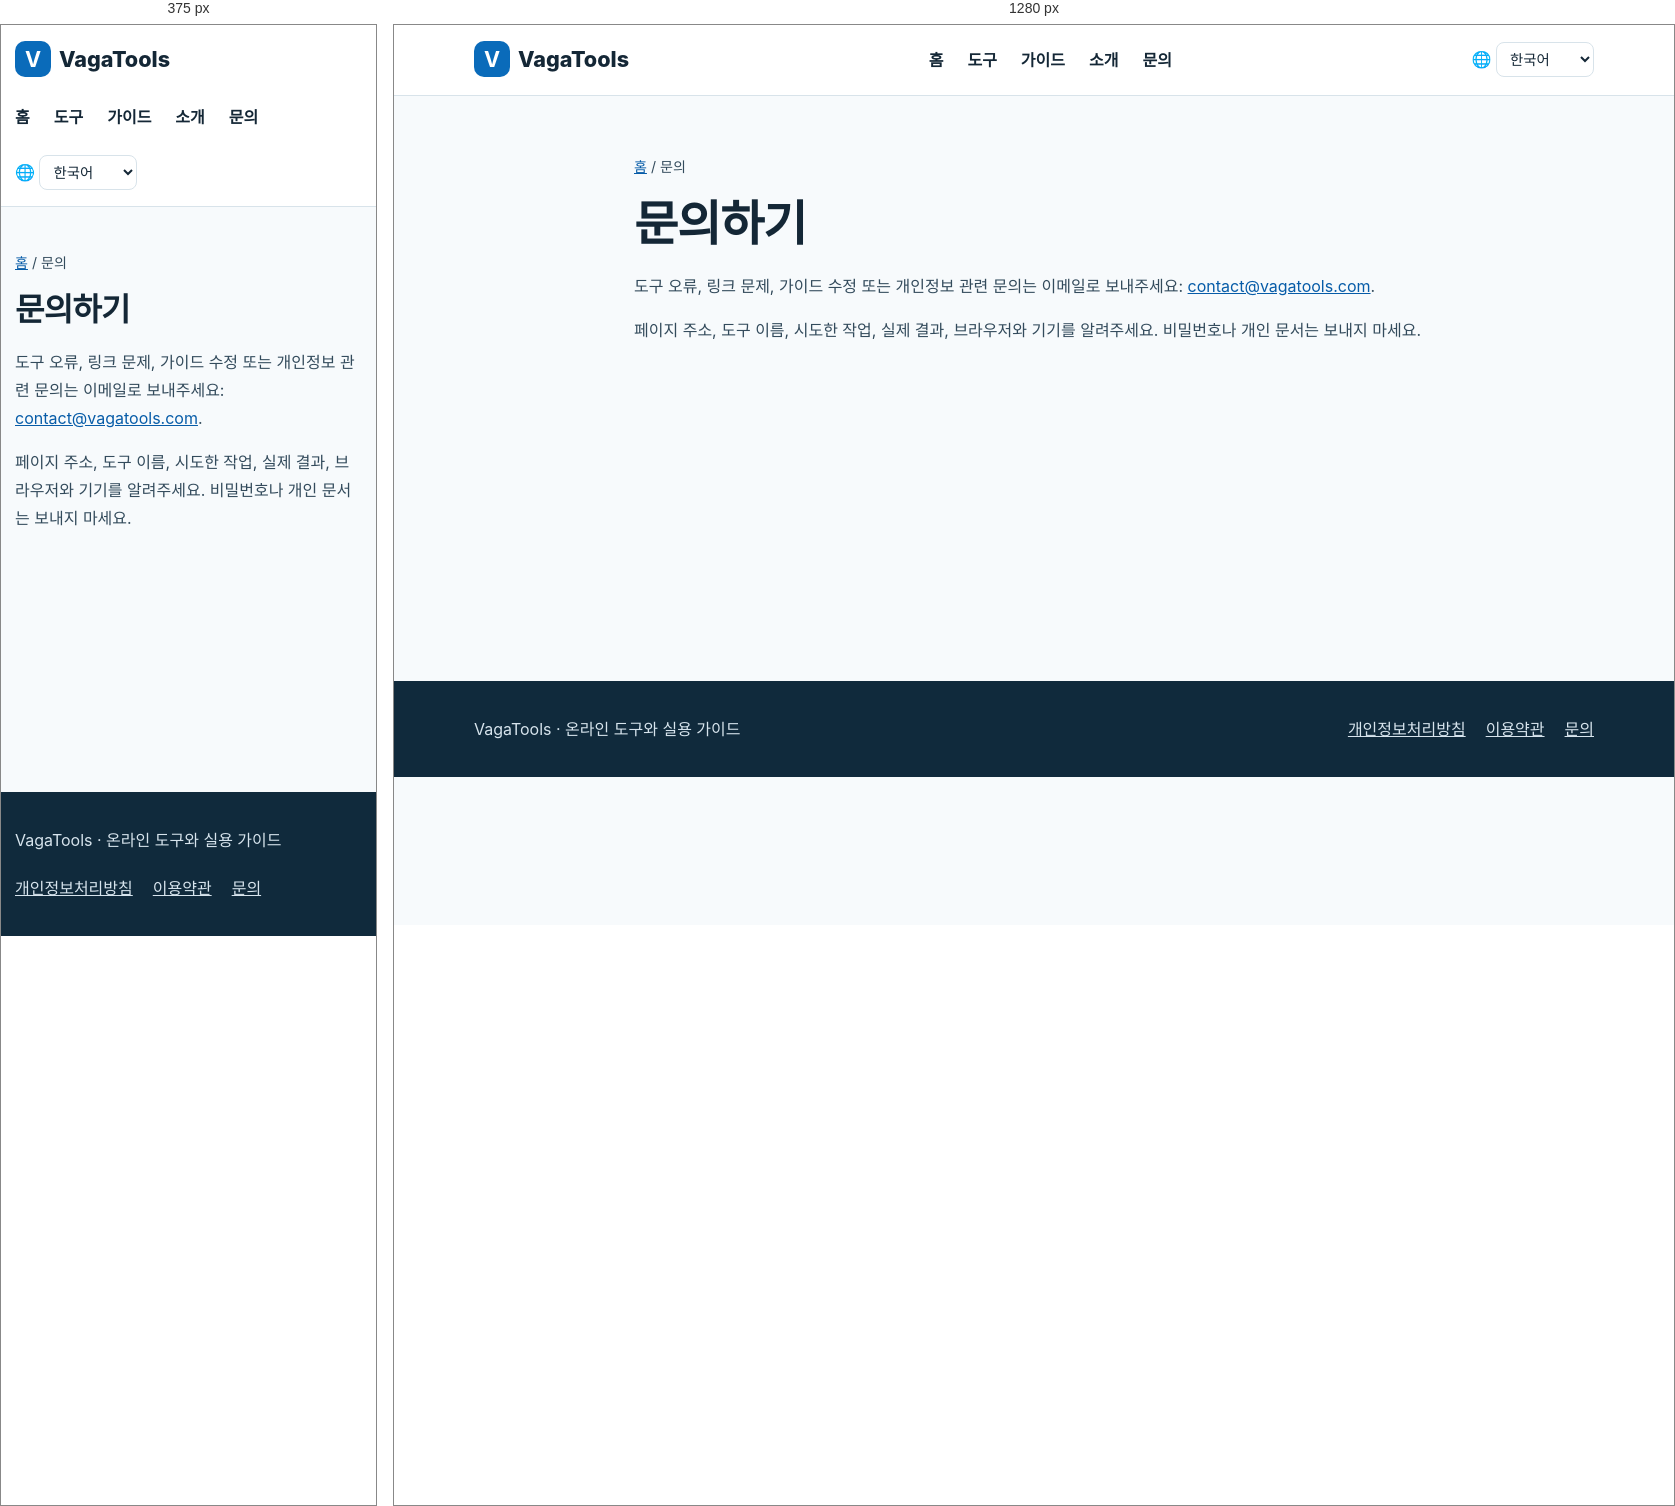
Rendered at 375 px and 1280 px, left to right.

<!-- file: contact.html -->
<!doctype html><html lang="ko"><head><meta charset="utf-8"><meta name="viewport" content="width=device-width,initial-scale=1"><title>문의하기 | VagaTools</title><meta name="description" content="도구 오류, 링크 문제, 가이드 수정 또는 개인정보 관련 문의는 이메일로 보내주세요:"><link rel="canonical" href="https://www.vagatools.com/ko/contact.html"><link rel="alternate" hreflang="zh" href="https://www.vagatools.com/contact.html"><link rel="alternate" hreflang="en" href="https://www.vagatools.com/en/contact.html"><link rel="alternate" hreflang="ja" href="https://www.vagatools.com/ja/contact.html"><link rel="alternate" hreflang="ko" href="https://www.vagatools.com/ko/contact.html"><link rel="alternate" hreflang="es" href="https://www.vagatools.com/es/contact.html"><link rel="alternate" hreflang="fr" href="https://www.vagatools.com/fr/contact.html"><link rel="alternate" hreflang="x-default" href="https://www.vagatools.com/en/contact.html"><link rel="stylesheet" href="../styles.css"><link rel="icon" type="image/svg+xml" href="../favicon.svg"><script src="../locale.js" defer></script></head><body><header class="head"><div class="wrap"><a class="brand" href="../ko/index.html"><b>V</b>VagaTools</a><nav class="nav" aria-label="Main navigation"><a href="../ko/index.html">홈</a><a href="../ko/index.html#tools">도구</a><a href="../ko/guides/index.html">가이드</a><a href="../ko/about.html">소개</a><a href="../ko/contact.html">문의</a></nav><label class="language" for="language-switch">🌐 <span class="sr-only">Language</span><select id="language-switch" aria-label="Language"><option value="contact.html">简体中文</option><option value="en/contact.html">English</option><option value="ja/contact.html">日本語</option><option value="ko/contact.html" selected>한국어</option><option value="es/contact.html">Español</option><option value="fr/contact.html">Français</option></select></label></div></header><main><article class="wrap article"><p class="crumb"><a href="index.html">홈</a> / 문의</p><h1>문의하기</h1><p>도구 오류, 링크 문제, 가이드 수정 또는 개인정보 관련 문의는 이메일로 보내주세요: <a href="mailto:contact@vagatools.com">contact@vagatools.com</a>.</p><p>페이지 주소, 도구 이름, 시도한 작업, 실제 결과, 브라우저와 기기를 알려주세요. 비밀번호나 개인 문서는 보내지 마세요.</p></article></main><footer class="footer"><div class="wrap"><p>VagaTools · 온라인 도구와 실용 가이드</p><nav aria-label="Footer"><a href="../ko/privacy.html">개인정보처리방침</a><a href="../ko/terms.html">이용약관</a><a href="../ko/contact.html">문의</a></nav></div></footer></body></html>

/* @media block from styles.css */
@media(max-width:760px){.head .wrap{align-items:flex-start;flex-direction:column}.grid{grid-template-columns:1fr}.hero{padding:42px 0}.section{padding:40px 0}.article{padding:30px 0 60px}.wrap{width:min(100% - 28px,1120px)}}

/* @media block from styles.css */
@media(max-width:760px){.language{align-self:flex-start}}